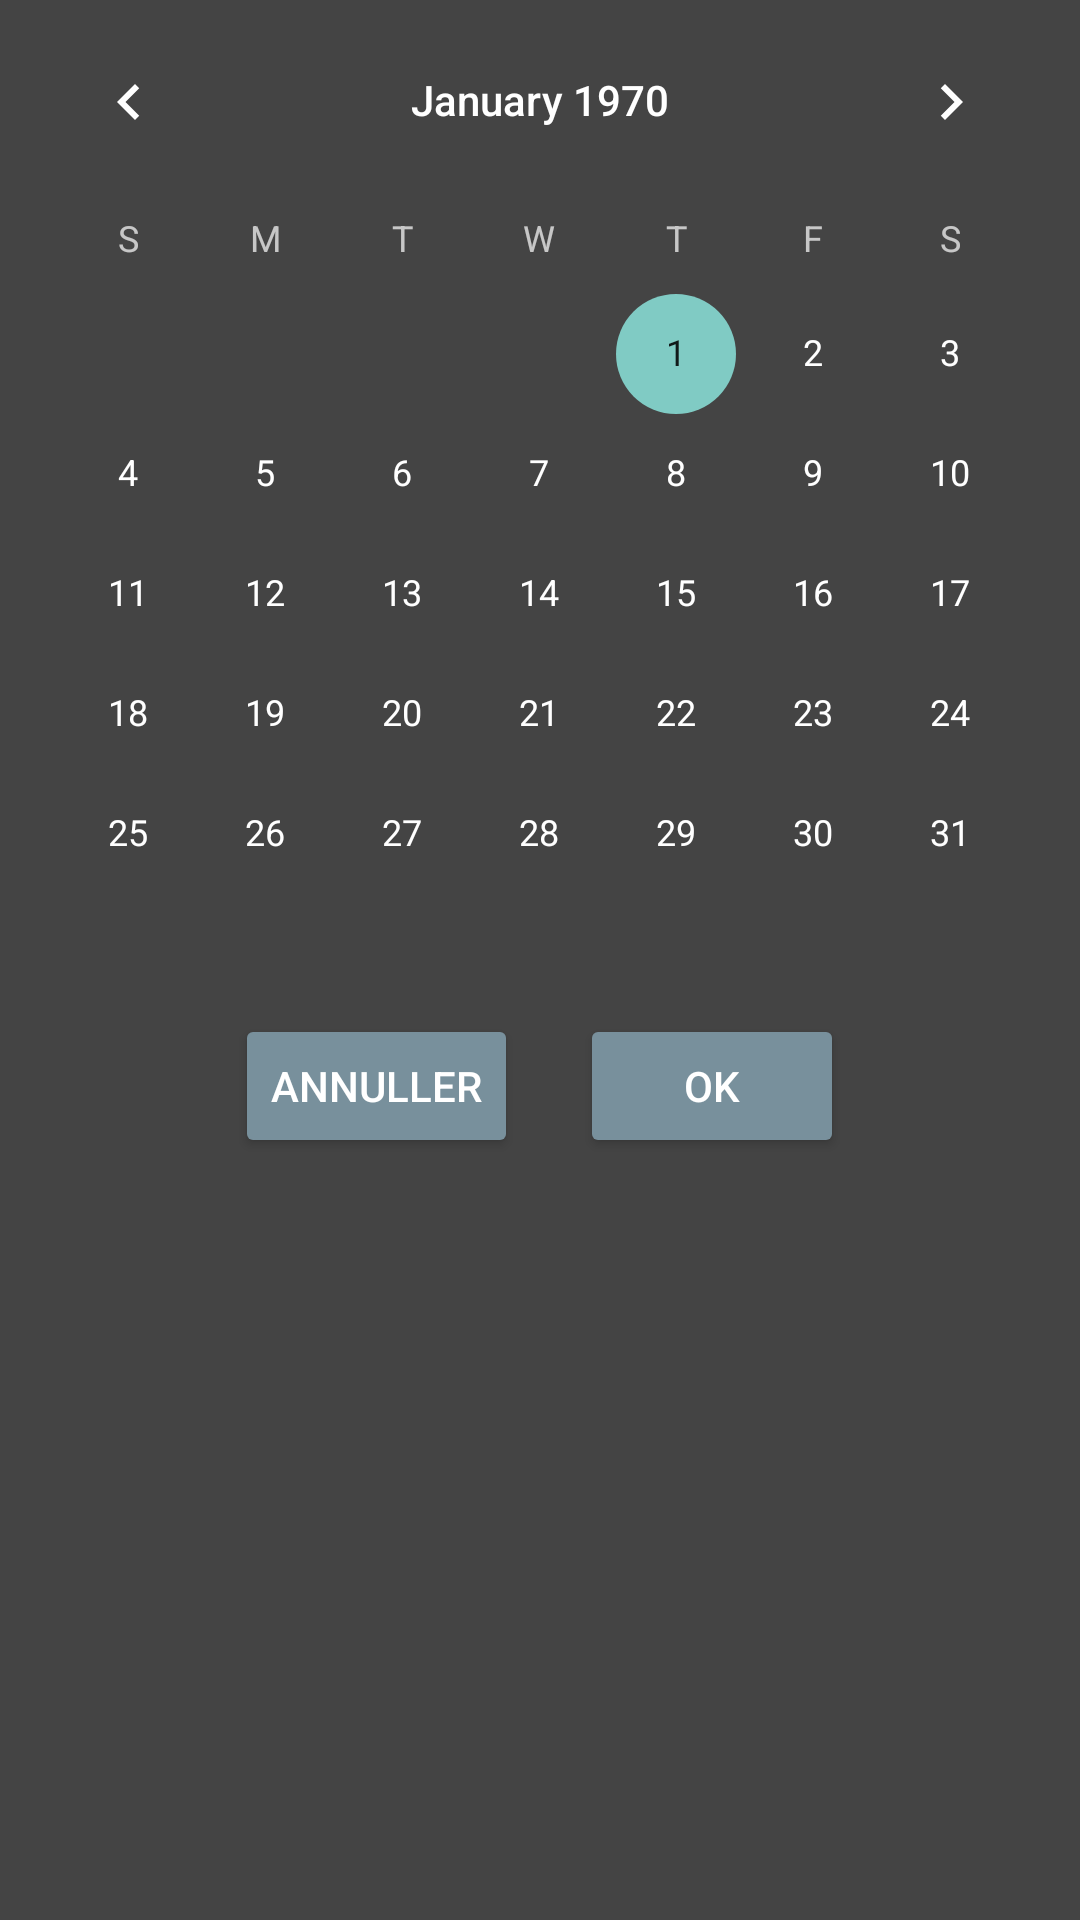

This screen was rendered from an Android layout file. Write that file and the resources it references.
<!-- AndroidManifest.xml: application theme AppTheme.NoActionBar -->
<!-- res/layout/fragment_calendar_view.xml -->
<?xml version="1.0" encoding="utf-8"?>
<layout xmlns:android="http://schemas.android.com/apk/res/android"

    xmlns:tools="http://schemas.android.com/tools">

    <data>

        <variable
            name="viewmodel"
            type="com.opgaver.recordingplanner.ViewModelPlanList" />

        <variable
            name="index"
            type="int" />

        <variable
            name="fragment"
            type="com.opgaver.recordingplanner.CalendarViewFragment" />
    </data>

    <FrameLayout
        android:layout_width="match_parent"
        android:layout_height="match_parent"
        tools:context=".CalendarViewFragment">


        <LinearLayout
            android:layout_width="match_parent"
            android:layout_height="match_parent"
            android:orientation="vertical">

            <CalendarView
                android:id="@+id/calendarView"
                android:layout_width="match_parent"
                android:layout_height="wrap_content" />

            <LinearLayout
                android:layout_width="match_parent"
                android:layout_height="wrap_content"
                android:gravity="center"
                android:orientation="horizontal">

                <Button
                    android:id="@+id/calendar_annuller_button"
                    android:layout_width="wrap_content"
                    android:layout_height="wrap_content"
                    android:layout_marginRight="10pt"
                    android:text="Annuller" />

                <Button
                    android:id="@+id/calendar_ok_button"
                    android:layout_width="wrap_content"
                    android:layout_height="wrap_content"
                    android:text="OK" />
            </LinearLayout>
        </LinearLayout>

    </FrameLayout>
</layout>
<!-- resources referenced by this layout -->
<resources>
  <style name="AppTheme.NoActionBar">
          <item name="windowActionBar">false</item>
          <item name="windowNoTitle">true</item>
      </style>
</resources>
